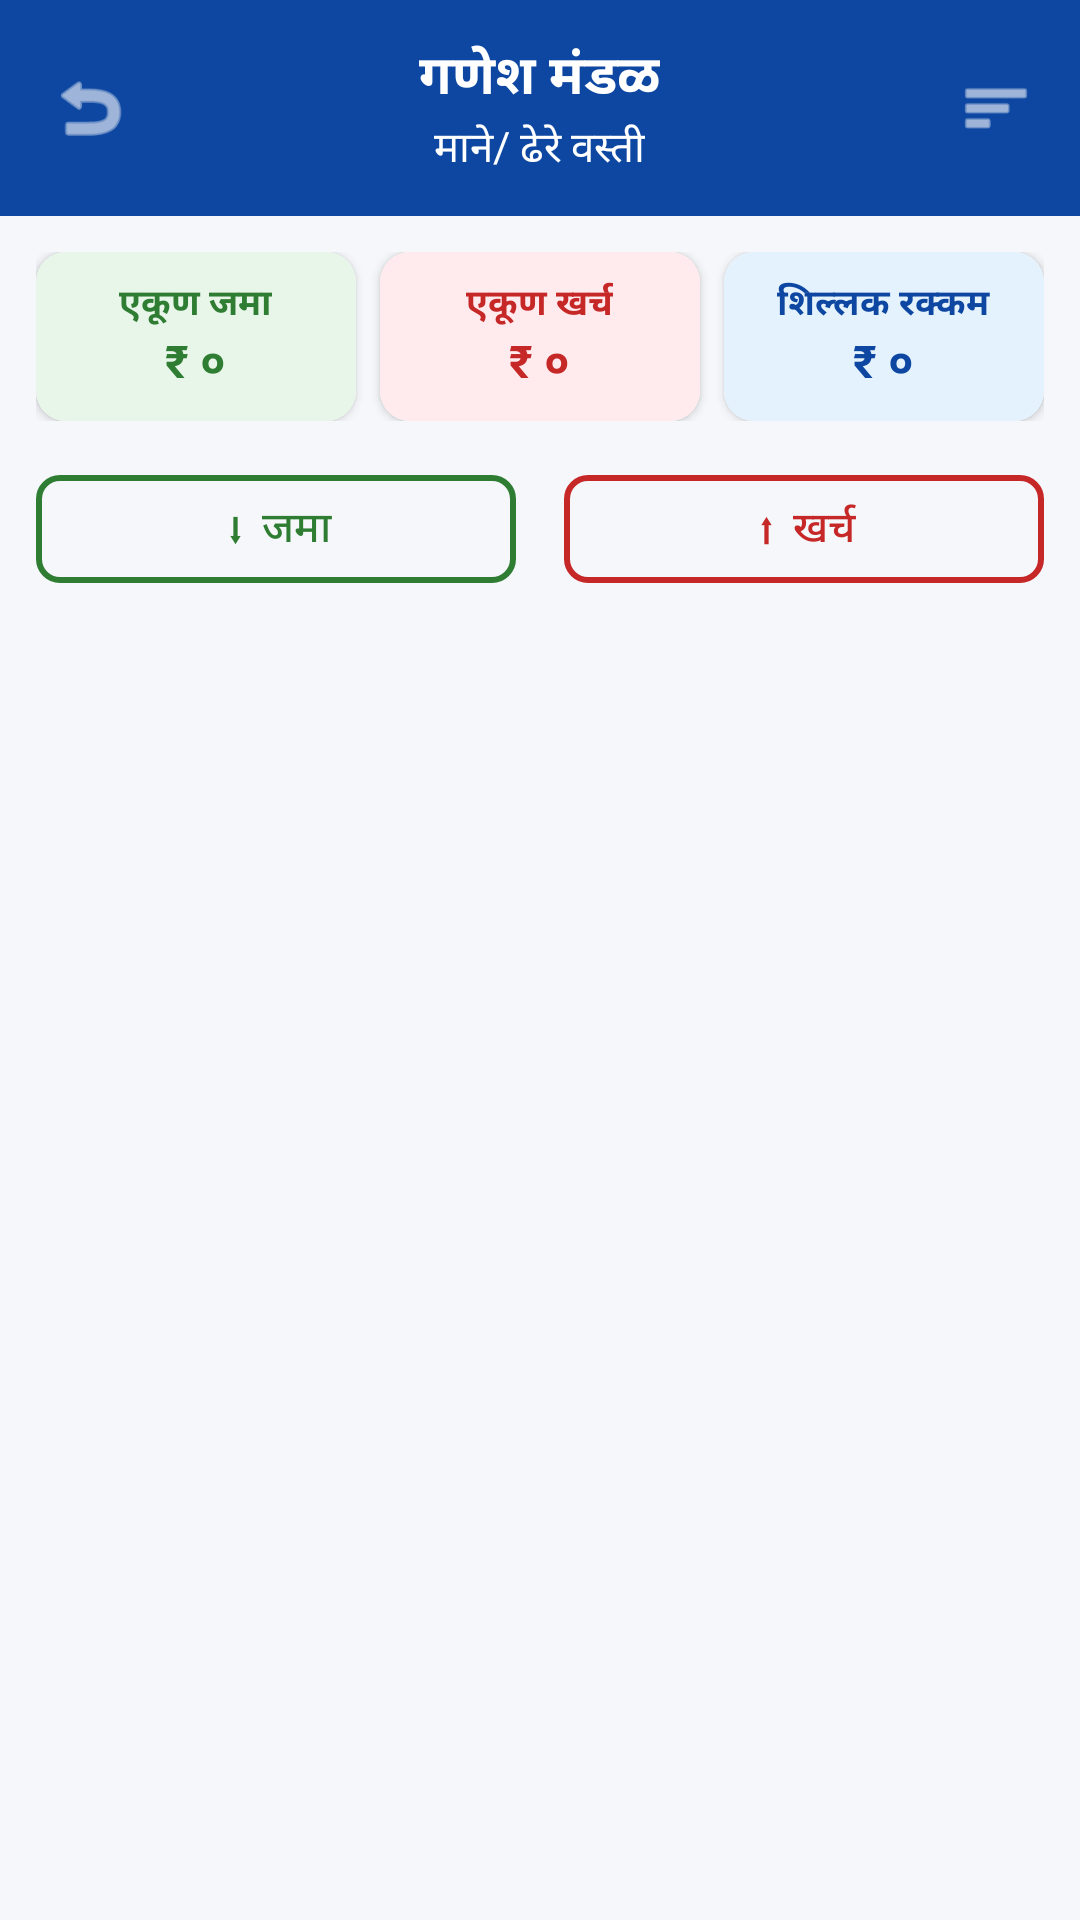

Write the Android layout XML for this screen, with the resource values it uses.
<!-- AndroidManifest.xml: application theme Theme.GaneshMitraMandal -->
<!-- res/layout/activity_transactions.xml -->
<?xml version="1.0" encoding="utf-8"?>
<RelativeLayout xmlns:android="http://schemas.android.com/apk/res/android"
    xmlns:app="http://schemas.android.com/apk/res-auto"
    android:layout_width="match_parent"
    android:layout_height="match_parent"
    android:background="@color/bg_light">

    
    <RelativeLayout
        android:id="@+id/topBar"
        android:layout_width="match_parent"
        android:layout_height="72dp"
        android:background="@color/primary_blue"
        android:paddingHorizontal="16dp">

        <ImageView
            android:id="@+id/btnBack"
            android:layout_width="28dp"
            android:layout_height="28dp"
            android:layout_alignParentStart="true"
            android:layout_centerVertical="true"
            android:src="@android:drawable/ic_menu_revert"
            app:tint="@color/white" />

        <LinearLayout
            android:layout_width="wrap_content"
            android:layout_height="wrap_content"
            android:layout_centerInParent="true"
            android:gravity="center"
            android:orientation="vertical">

            <TextView
                android:id="@+id/tvMandalName"
                android:layout_width="wrap_content"
                android:layout_height="wrap_content"
                android:text="@string/app_name"
                android:textColor="@color/white"
                android:textSize="18sp"
                android:textStyle="bold" />

            <TextView
                android:id="@+id/tvMandalAddress"
                android:layout_width="wrap_content"
                android:layout_height="wrap_content"
                android:text="@string/mandal_subtitle"
                android:textColor="@color/white"
                android:textSize="14sp" />
        </LinearLayout>

        <ImageView
            android:id="@+id/btnFilter"
            android:layout_width="24dp"
            android:layout_height="24dp"
            android:layout_alignParentEnd="true"
            android:layout_centerVertical="true"
            android:src="@android:drawable/ic_menu_sort_by_size"
            app:tint="@color/white" />
    </RelativeLayout>

    
    <LinearLayout
        android:id="@+id/layoutSummaryHeader"
        android:layout_width="match_parent"
        android:layout_height="wrap_content"
        android:layout_below="@id/topBar"
        android:orientation="horizontal"
        android:paddingHorizontal="12dp"
        android:paddingTop="12dp">

        
        <androidx.cardview.widget.CardView
            android:layout_width="0dp"
            android:layout_height="wrap_content"
            android:layout_marginEnd="4dp"
            android:layout_weight="1"
            app:cardCornerRadius="10dp"
            app:cardElevation="2dp">

            <LinearLayout
                android:layout_width="match_parent"
                android:layout_height="wrap_content"
                android:background="#E8F5E9"
                android:gravity="center"
                android:orientation="vertical"
                android:padding="8dp">

                <TextView
                    android:layout_width="wrap_content"
                    android:layout_height="wrap_content"
                    android:text="एकूण जमा"
                    android:textColor="@color/jama_green"
                    android:textSize="12sp"
                    android:textStyle="bold" />

                <TextView
                    android:id="@+id/tvTotalJama"
                    android:layout_width="wrap_content"
                    android:layout_height="wrap_content"
                    android:text="₹ ०"
                    android:textColor="@color/jama_green"
                    android:textSize="15sp"
                    android:textStyle="bold" />
            </LinearLayout>
        </androidx.cardview.widget.CardView>

        
        <androidx.cardview.widget.CardView
            android:layout_width="0dp"
            android:layout_height="wrap_content"
            android:layout_marginHorizontal="4dp"
            android:layout_weight="1"
            app:cardCornerRadius="10dp"
            app:cardElevation="2dp">

            <LinearLayout
                android:layout_width="match_parent"
                android:layout_height="wrap_content"
                android:background="#FFEBEE"
                android:gravity="center"
                android:orientation="vertical"
                android:padding="8dp">

                <TextView
                    android:layout_width="wrap_content"
                    android:layout_height="wrap_content"
                    android:text="एकूण खर्च"
                    android:textColor="@color/kharch_red"
                    android:textSize="12sp"
                    android:textStyle="bold" />

                <TextView
                    android:id="@+id/tvTotalKharch"
                    android:layout_width="wrap_content"
                    android:layout_height="wrap_content"
                    android:text="₹ ०"
                    android:textColor="@color/kharch_red"
                    android:textSize="15sp"
                    android:textStyle="bold" />
            </LinearLayout>
        </androidx.cardview.widget.CardView>

        
        <androidx.cardview.widget.CardView
            android:layout_width="0dp"
            android:layout_height="wrap_content"
            android:layout_marginStart="4dp"
            android:layout_weight="1"
            app:cardCornerRadius="10dp"
            app:cardElevation="2dp">

            <LinearLayout
                android:layout_width="match_parent"
                android:layout_height="wrap_content"
                android:background="#E3F2FD"
                android:gravity="center"
                android:orientation="vertical"
                android:padding="8dp">

                <TextView
                    android:layout_width="wrap_content"
                    android:layout_height="wrap_content"
                    android:text="शिल्लक रक्कम"
                    android:textColor="@color/primary_blue"
                    android:textSize="12sp"
                    android:textStyle="bold" />

                <TextView
                    android:id="@+id/tvBalance"
                    android:layout_width="wrap_content"
                    android:layout_height="wrap_content"
                    android:text="₹ ०"
                    android:textColor="@color/primary_blue"
                    android:textSize="15sp"
                    android:textStyle="bold" />
            </LinearLayout>
        </androidx.cardview.widget.CardView>
    </LinearLayout>

    
    <LinearLayout
        android:id="@+id/filterTabs"
        android:layout_width="match_parent"
        android:layout_height="wrap_content"
        android:layout_below="@id/layoutSummaryHeader"
        android:orientation="horizontal"
        android:padding="12dp">

        <com.google.android.material.button.MaterialButton
            android:id="@+id/tabJama"
            style="@style/Widget.MaterialComponents.Button.OutlinedButton"
            android:layout_width="0dp"
            android:layout_height="48dp"
            android:layout_marginEnd="8dp"
            android:layout_weight="1"
            android:text="@string/tab_jama"
            android:textColor="@color/jama_green"
            app:cornerRadius="8dp"
            app:strokeColor="@color/jama_green"
            app:strokeWidth="2dp" />

        <com.google.android.material.button.MaterialButton
            android:id="@+id/tabKharch"
            style="@style/Widget.MaterialComponents.Button.OutlinedButton"
            android:layout_width="0dp"
            android:layout_height="48dp"
            android:layout_marginStart="8dp"
            android:layout_weight="1"
            android:text="@string/tab_kharch"
            android:textColor="@color/kharch_red"
            app:cornerRadius="8dp"
            app:strokeColor="@color/kharch_red"
            app:strokeWidth="2dp" />
    </LinearLayout>

    
    <androidx.recyclerview.widget.RecyclerView
        android:id="@+id/rvTransactions"
        android:layout_width="match_parent"
        android:layout_height="match_parent"
        android:layout_below="@id/filterTabs"
        android:layout_above="@id/layoutAdminActions"
        android:paddingBottom="8dp" />

    
    <LinearLayout
        android:id="@+id/layoutAdminActions"
        android:layout_width="match_parent"
        android:layout_height="wrap_content"
        android:layout_alignParentBottom="true"
        android:background="@color/card_bg"
        android:elevation="8dp"
        android:orientation="horizontal"
        android:padding="12dp"
        android:visibility="gone">

        <com.google.android.material.button.MaterialButton
            android:id="@+id/btnJamaKara"
            android:layout_width="0dp"
            android:layout_height="54dp"
            android:layout_marginEnd="6dp"
            android:layout_weight="1"
            android:backgroundTint="@color/jama_green"
            android:text="@string/btn_jama_kara"
            android:textColor="@color/white"
            android:textSize="16sp"
            android:textStyle="bold"
            app:cornerRadius="10dp" />

        <com.google.android.material.button.MaterialButton
            android:id="@+id/btnKharchKara"
            android:layout_width="0dp"
            android:layout_height="54dp"
            android:layout_marginStart="6dp"
            android:layout_weight="1"
            android:backgroundTint="@color/kharch_red"
            android:text="@string/btn_kharch_kara"
            android:textColor="@color/white"
            android:textSize="16sp"
            android:textStyle="bold"
            app:cornerRadius="10dp" />

    </LinearLayout>

</RelativeLayout>
<!-- resources referenced by this layout -->
<resources>
  <color name="bg_light">#F5F7FA</color>
  <color name="card_bg">#FFFFFF</color>
  <color name="jama_green">#2E7D32</color>
  <color name="kharch_red">#C62828</color>
  <color name="primary_blue">#0D47A1</color>
  <color name="white">#FFFFFF</color>
  <string name="app_name">गणेश मंडळ</string>
  <string name="btn_jama_kara">⬇ जमा करा</string>
  <string name="btn_kharch_kara">⬆ खर्च करा</string>
  <string name="mandal_subtitle">माने/ ढेरे वस्ती</string>
  <string name="tab_jama">⬇ जमा</string>
  <string name="tab_kharch">⬆ खर्च</string>
  <style name="Theme.GaneshMitraMandal" parent="Theme.MaterialComponents.Light.NoActionBar">
          <item name="colorPrimary">@color/primary_blue</item>
          <item name="colorPrimaryDark">@color/primary_blue_dark</item>
          <item name="colorAccent">@color/accent_orange</item>
          <item name="android:windowBackground">@color/bg_light</item>
          <item name="android:statusBarColor">@color/primary_blue_dark</item>
      </style>
  <color name="primary_blue_dark">#082F6B</color>
  <color name="accent_orange">#FF6D00</color>
</resources>
